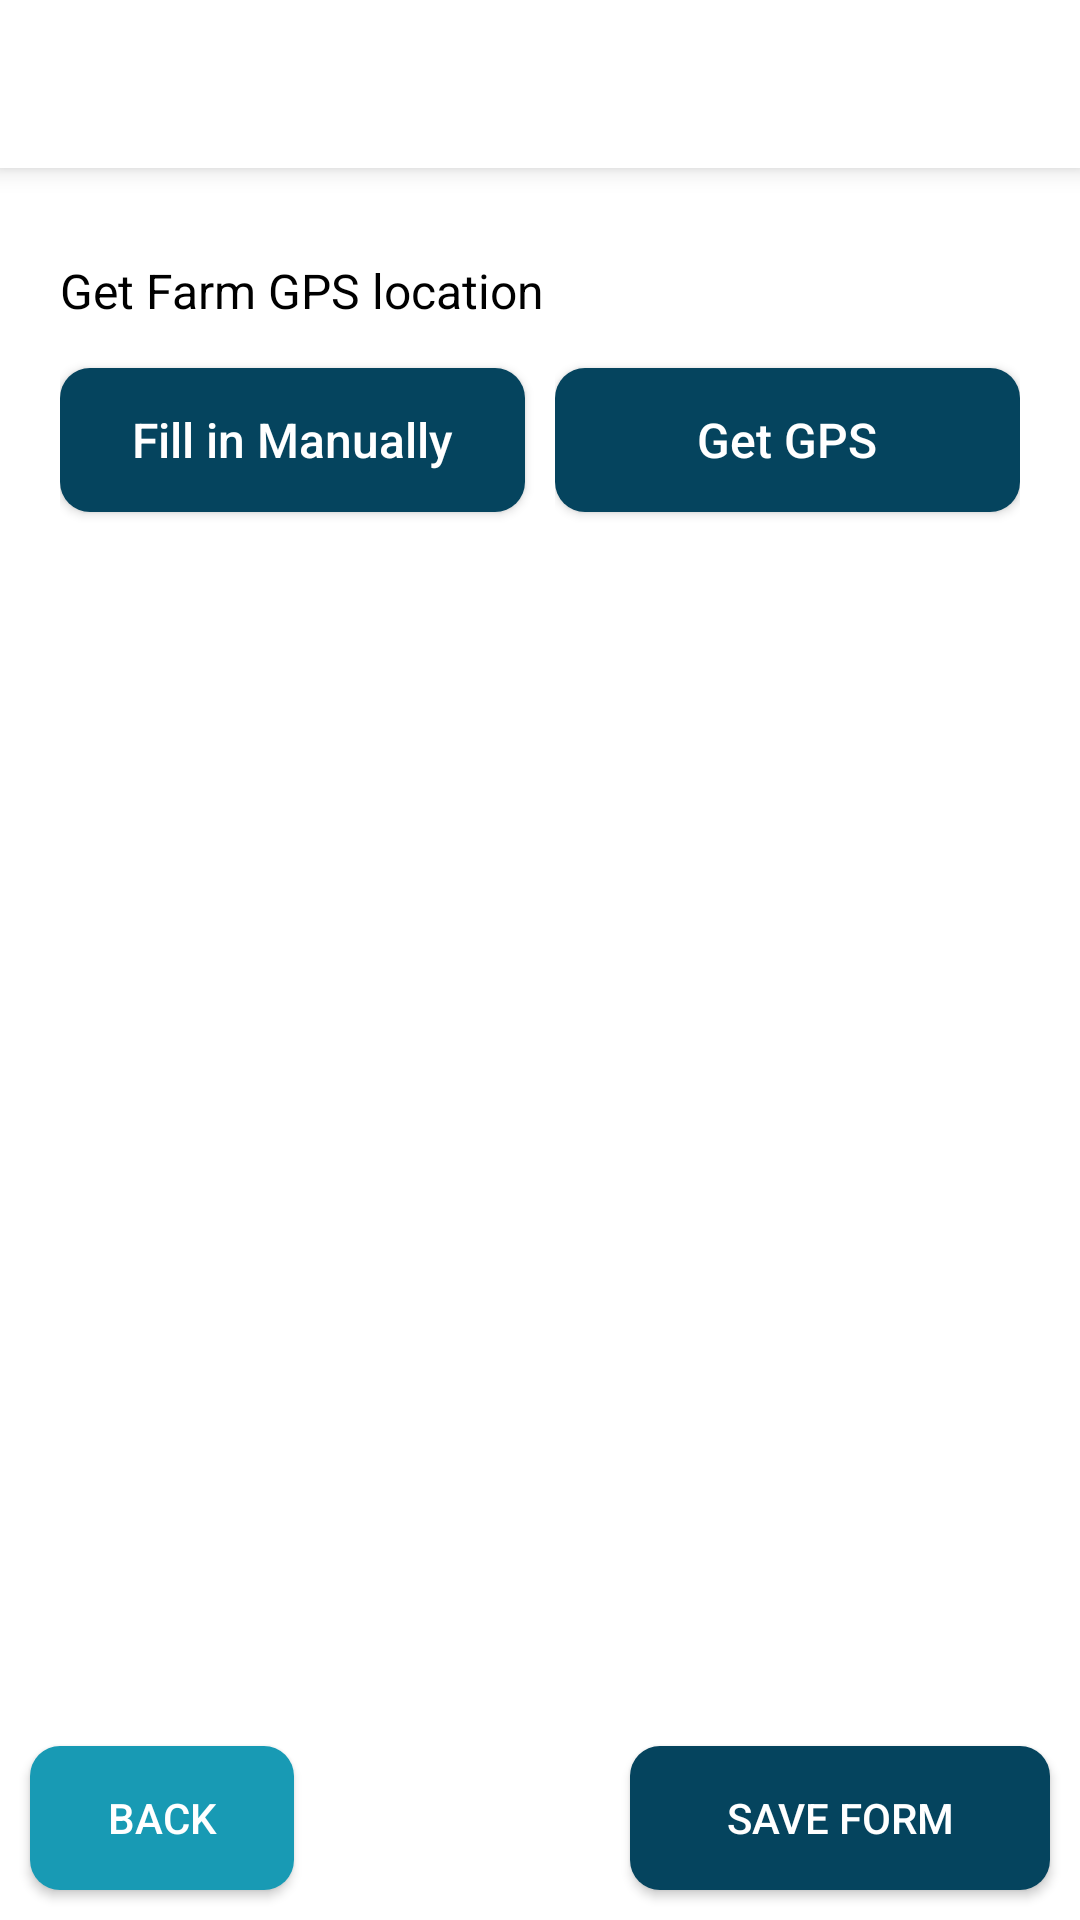

Reconstruct the res/layout file that produces this screen, plus the resources it refers to.
<!-- AndroidManifest.xml: application theme AppTheme -->
<!-- res/layout/fragment_g_p_s.xml -->
<?xml version="1.0" encoding="utf-8"?>
<RelativeLayout xmlns:android="http://schemas.android.com/apk/res/android"
    xmlns:tools="http://schemas.android.com/tools"
    android:layout_width="match_parent"
    android:layout_height="match_parent"
    xmlns:app="http://schemas.android.com/apk/res-auto"
    tools:context=".Fragments.GPS">

    <include
        android:id="@+id/toolbar"
        layout="@layout/toolbar" />

    <ScrollView
        android:layout_width="match_parent"
        android:layout_height="match_parent"
        android:layout_marginEnd="0dp"
        android:layout_marginBottom="10dp"
        android:fadeScrollbars="true"
        android:padding="10dp"
        android:scrollbars="none"
        android:layout_below="@id/toolbar"
        android:layout_above="@id/buttons">

        <LinearLayout
            android:layout_width="match_parent"
            android:layout_height="wrap_content"
            android:orientation="vertical"
            android:padding="10dp">

            <TextView
                android:layout_width="match_parent"
                android:layout_height="wrap_content"
                android:text="Get Farm GPS location"
                android:textColor="@color/black"
                android:textSize="16sp"
                android:layout_marginTop="10dp"
                android:layout_marginBottom="10dp"/>

            <LinearLayout
                android:layout_width="match_parent"
                android:layout_height="wrap_content"
                android:orientation="horizontal"
                android:weightSum="1">

                <Button
                    android:id="@+id/manual"
                    android:layout_weight="0.5"
                    android:layout_width="0dp"
                    android:layout_height="wrap_content"
                    android:text="Fill in Manually"
                    android:textAllCaps="false"
                    android:textSize="16sp"
                    android:layout_marginTop="5dp"
                    android:layout_marginBottom="10dp"
                    android:layout_marginEnd="5dp"
                    android:background="@drawable/bg_button"
                    android:textColor="@color/white"/>

                <androidx.constraintlayout.widget.ConstraintLayout
                    android:layout_width="0dp"
                    android:layout_weight="0.5"
                    android:layout_marginStart="5dp"
                    android:layout_height="wrap_content">

                    <Button
                        android:id="@+id/gps"
                        android:layout_width="match_parent"
                        android:layout_height="wrap_content"
                        android:text="Get GPS"
                        android:textAllCaps="false"
                        android:textSize="16sp"
                        android:layout_marginTop="5dp"
                        android:layout_marginBottom="10dp"
                        android:background="@drawable/bg_button"
                        android:textColor="@color/white"
                        app:layout_constraintBottom_toBottomOf="parent"
                        app:layout_constraintEnd_toEndOf="parent"
                        app:layout_constraintStart_toStartOf="parent"
                        app:layout_constraintTop_toTopOf="parent"/>

                    <ProgressBar
                        android:id="@+id/progress_bar"
                        style="?android:attr/progressBarStyle"
                        android:layout_width="20dp"
                        android:layout_height="20dp"
                        android:layout_marginRight="16dp"
                        android:visibility="invisible"
                        app:layout_constraintBottom_toBottomOf="@+id/gps"
                        app:layout_constraintEnd_toEndOf="@+id/gps"
                        app:layout_constraintTop_toTopOf="@+id/gps" />

                </androidx.constraintlayout.widget.ConstraintLayout>

            </LinearLayout>

            <LinearLayout
                android:layout_width="match_parent"
                android:layout_height="wrap_content"
                android:orientation="vertical"
                android:layout_marginTop="10dp"
                android:id="@+id/get_gps"
                android:visibility="gone">

                <TextView
                    android:layout_width="match_parent"
                    android:layout_height="wrap_content"
                    android:layout_marginTop="20dp"
                    android:id="@+id/location"
                    android:textColor="@color/black"
                    android:textSize="14sp"
                    android:gravity="center"/>

                <TextView
                    android:layout_width="match_parent"
                    android:layout_height="wrap_content"
                    android:id="@+id/location2"
                    android:textColor="@color/black"
                    android:textSize="14sp"
                    android:gravity="center"/>

            </LinearLayout>

            <LinearLayout
                android:id="@+id/manually"
                android:layout_width="match_parent"
                android:layout_height="wrap_content"
                android:orientation="vertical"
                android:layout_marginTop="10dp"
                android:visibility="gone">

                <TextView
                    android:layout_width="match_parent"
                    android:layout_height="wrap_content"
                    android:text="Northings"
                    android:textColor="@color/black"
                    android:textSize="16sp"
                    android:layout_marginTop="20dp"
                    android:layout_marginBottom="10dp"/>

                <EditText
                    android:id="@+id/north"
                    android:layout_width="match_parent"
                    android:layout_height="wrap_content"
                    android:inputType="numberDecimal"
                    android:padding="15dp"
                    android:textSize="14sp"
                    android:textColor="@color/black"
                    android:textColorHint="@color/gray"
                    android:background="@drawable/et_button"/>

                <TextView
                    android:layout_width="match_parent"
                    android:layout_height="wrap_content"
                    android:text="Eastings"
                    android:textColor="@color/black"
                    android:textSize="16sp"
                    android:layout_marginTop="20dp"
                    android:layout_marginBottom="10dp"/>

                <EditText
                    android:id="@+id/east"
                    android:layout_width="match_parent"
                    android:layout_height="wrap_content"
                    android:inputType="numberDecimal"
                    android:padding="15dp"
                    android:textSize="14sp"
                    android:textColor="@color/black"
                    android:textColorHint="@color/gray"
                    android:background="@drawable/et_button"/>

            </LinearLayout>

        </LinearLayout>

    </ScrollView>

    <RelativeLayout
        android:id="@+id/buttons"
        android:layout_width="match_parent"
        android:layout_height="wrap_content"
        android:layout_alignParentBottom="true">

        <Button
            android:id="@+id/back"
            android:layout_width="wrap_content"
            android:layout_height="wrap_content"
            android:layout_marginStart="10dp"
            android:layout_marginTop="10dp"
            android:layout_marginEnd="10dp"
            android:layout_marginBottom="10dp"
            android:background="@drawable/bg_button_2"
            android:text="Back"
            android:textColor="@color/white" />

        <Button
            android:id="@+id/next"
            android:layout_width="140dp"
            android:layout_height="wrap_content"
            android:layout_alignParentRight="true"
            android:layout_marginStart="10dp"
            android:layout_marginTop="10dp"
            android:layout_marginEnd="10dp"
            android:layout_marginBottom="10dp"
            android:background="@drawable/bg_button"
            android:text="save form"
            android:textColor="@color/white" />

    </RelativeLayout>


</RelativeLayout>
<!-- res/layout/toolbar.xml (included above) -->
<?xml version="1.0" encoding="utf-8"?>
<androidx.appcompat.widget.Toolbar
    xmlns:android="http://schemas.android.com/apk/res/android"
    android:layout_width="match_parent"
    android:layout_height="?actionBarSize"
    xmlns:app="http://schemas.android.com/apk/res-auto"
    android:background="@color/white"
    app:theme="@style/ToolbarThem2"
    android:elevation="5dp">

    <LinearLayout
        android:orientation="horizontal"
        android:layout_width="match_parent"
        android:layout_height="match_parent">

        <ImageView
            android:id="@+id/topBack"
            android:layout_width="wrap_content"
            android:layout_height="wrap_content"
            android:src="@drawable/ic_back"
            android:layout_marginEnd="15dp"
            android:visibility="gone"
            android:layout_gravity="center_vertical"/>

        <TextView
            android:id="@+id/heading"
            android:layout_width="wrap_content"
            android:layout_height="wrap_content"
            android:textSize="16sp"
            android:maxLines="1"
            android:fontFamily="sans-serif-condensed-medium"
            android:ellipsize="end"
            android:textColor="@color/navy_blue"
            android:layout_gravity="center_vertical"/>

    </LinearLayout>

</androidx.appcompat.widget.Toolbar>
<!-- resources referenced by this layout -->
<resources>
  <color name="black">#FF000000</color>
  <color name="gray">#BAB0B0</color>
  <color name="navy_blue">#05445e</color>
  <color name="white">#FFFFFFFF</color>
  <!-- drawable bg_button (drawable) -->
  <?xml version="1.0" encoding="utf-8"?>
  <selector xmlns:android="http://schemas.android.com/apk/res/android">
      <item android:state_enabled="false">
          <shape>
              <solid android:color="@color/gray" />
              <corners android:radius="10dp" />
          </shape>
      </item>
      <item>
          <shape>
              <solid android:color="@color/navy_blue" />
              <corners android:radius="10dp" />
          </shape>
      </item>
  </selector>
  <!-- drawable bg_button_2 (drawable) -->
  <?xml version="1.0" encoding="utf-8"?>
  <selector xmlns:android="http://schemas.android.com/apk/res/android">
      <item android:state_enabled="false">
          <shape>
              <solid android:color="@color/gray" />
              <corners android:radius="10dp" />
          </shape>
      </item>
      <item>
          <shape>
              <solid android:color="@color/grotto_blue" />
              <corners android:radius="10dp" />
          </shape>
      </item>
  </selector>
  <!-- drawable et_button (drawable) -->
  <?xml version="1.0" encoding="utf-8"?>
  <selector xmlns:android="http://schemas.android.com/apk/res/android">
      <item>
          <shape>
              <solid android:color="@color/baby_blue" />
              <corners android:radius="10dp" />
          </shape>
      </item>
  </selector>
  <!-- drawable ic_back (drawable) -->
  <vector android:height="24dp" android:tint="@color/navy_blue"
      android:viewportHeight="24" android:viewportWidth="24"
      android:width="24dp" xmlns:android="http://schemas.android.com/apk/res/android">
      <path android:fillColor="@android:color/white" android:pathData="M20,11H7.83l5.59,-5.59L12,4l-8,8 8,8 1.41,-1.41L7.83,13H20v-2z"/>
  </vector>
  <style name="ToolbarThem2" parent="@style/ThemeOverlay.AppCompat.ActionBar">
          <item name="colorControlNormal">@color/navy_blue</item>
      </style>
  <style name="AppTheme" parent="Theme.AppCompat.Light.NoActionBar">
          
          <item name="colorPrimary">@color/navy_blue</item>
          <item name="colorPrimaryDark">@color/navy_blue</item>
          <item name="colorAccent">@color/grotto_blue</item>
          <item name="android:windowBackground">@color/white</item>
      </style>
  <color name="grotto_blue">#189ab4</color>
  <color name="baby_blue">#d4f1f4</color>
</resources>
